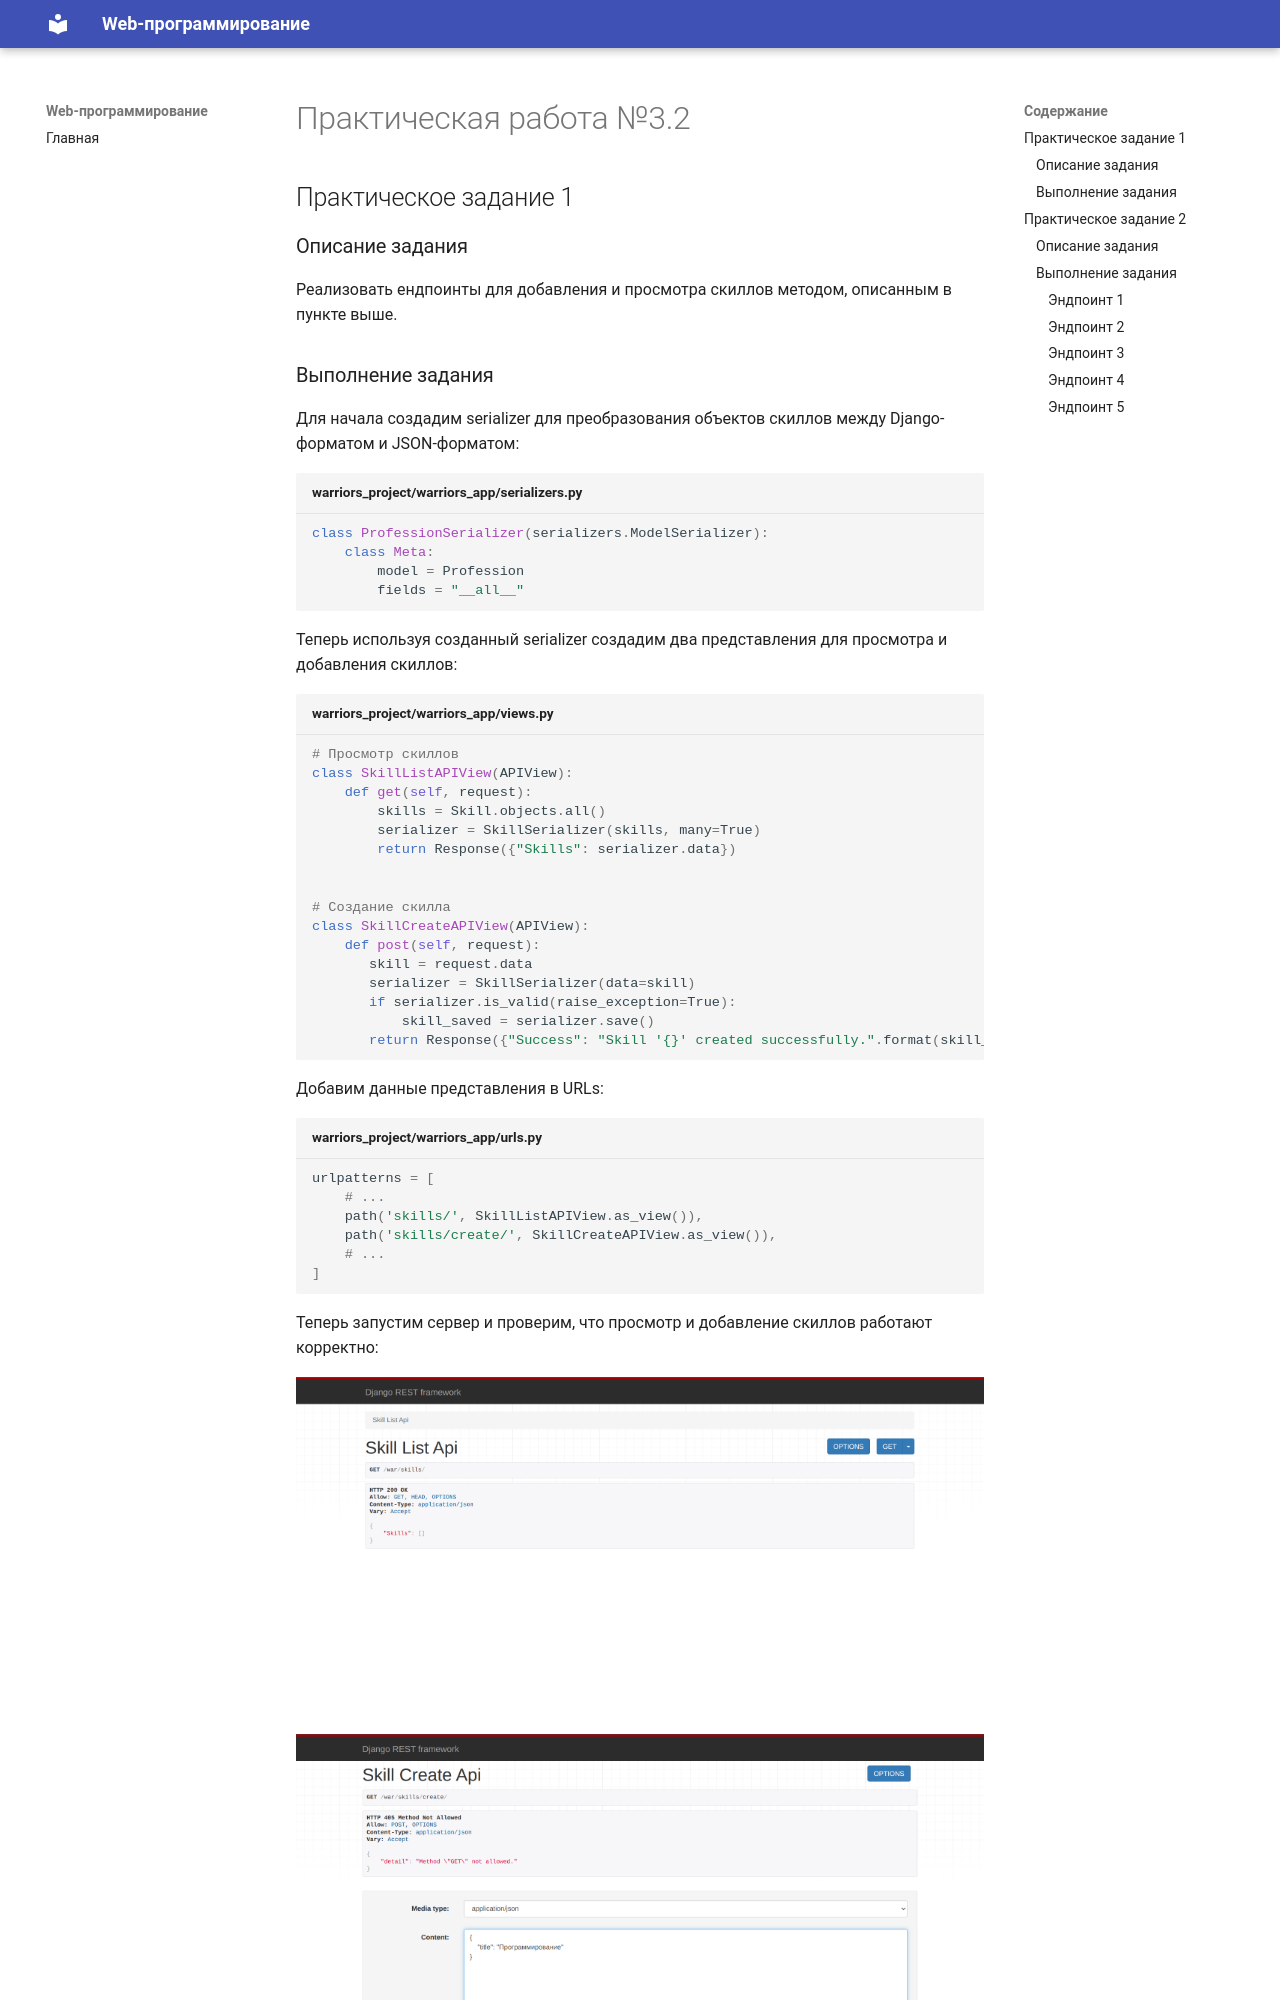

repository: KlimVladMaks/TonikX-ITMO_ICT_WebDevelopment_2025-2026 · page: semester_1/lab_3/pw_2/index.html · generator: mkdocs

# Практическая работа №3.2

## Практическое задание 1

### Описание задания

Реализовать ендпоинты для добавления и просмотра скиллов методом, описанным в пункте выше.

### Выполнение задания

Для начала создадим serializer для преобразования объектов скиллов между Django-форматом и JSON-форматом:

```python title="warriors_project/warriors_app/serializers.py"
class ProfessionSerializer(serializers.ModelSerializer):
    class Meta:
        model = Profession
        fields = "__all__"
```

Теперь используя созданный serializer создадим два представления для просмотра и добавления скиллов:

```python title="warriors_project/warriors_app/views.py"
# Просмотр скиллов
class SkillListAPIView(APIView):
    def get(self, request):
        skills = Skill.objects.all()
        serializer = SkillSerializer(skills, many=True)
        return Response({"Skills": serializer.data})


# Создание скилла
class SkillCreateAPIView(APIView):
    def post(self, request):
       skill = request.data
       serializer = SkillSerializer(data=skill)
       if serializer.is_valid(raise_exception=True):
           skill_saved = serializer.save()
       return Response({"Success": "Skill '{}' created successfully.".format(skill_saved.title)})
```

Добавим данные представления в URLs:

```python title="warriors_project/warriors_app/urls.py"
urlpatterns = [
    # ...
    path('skills/', SkillListAPIView.as_view()),
    path('skills/create/', SkillCreateAPIView.as_view()),
    # ...
]
```
